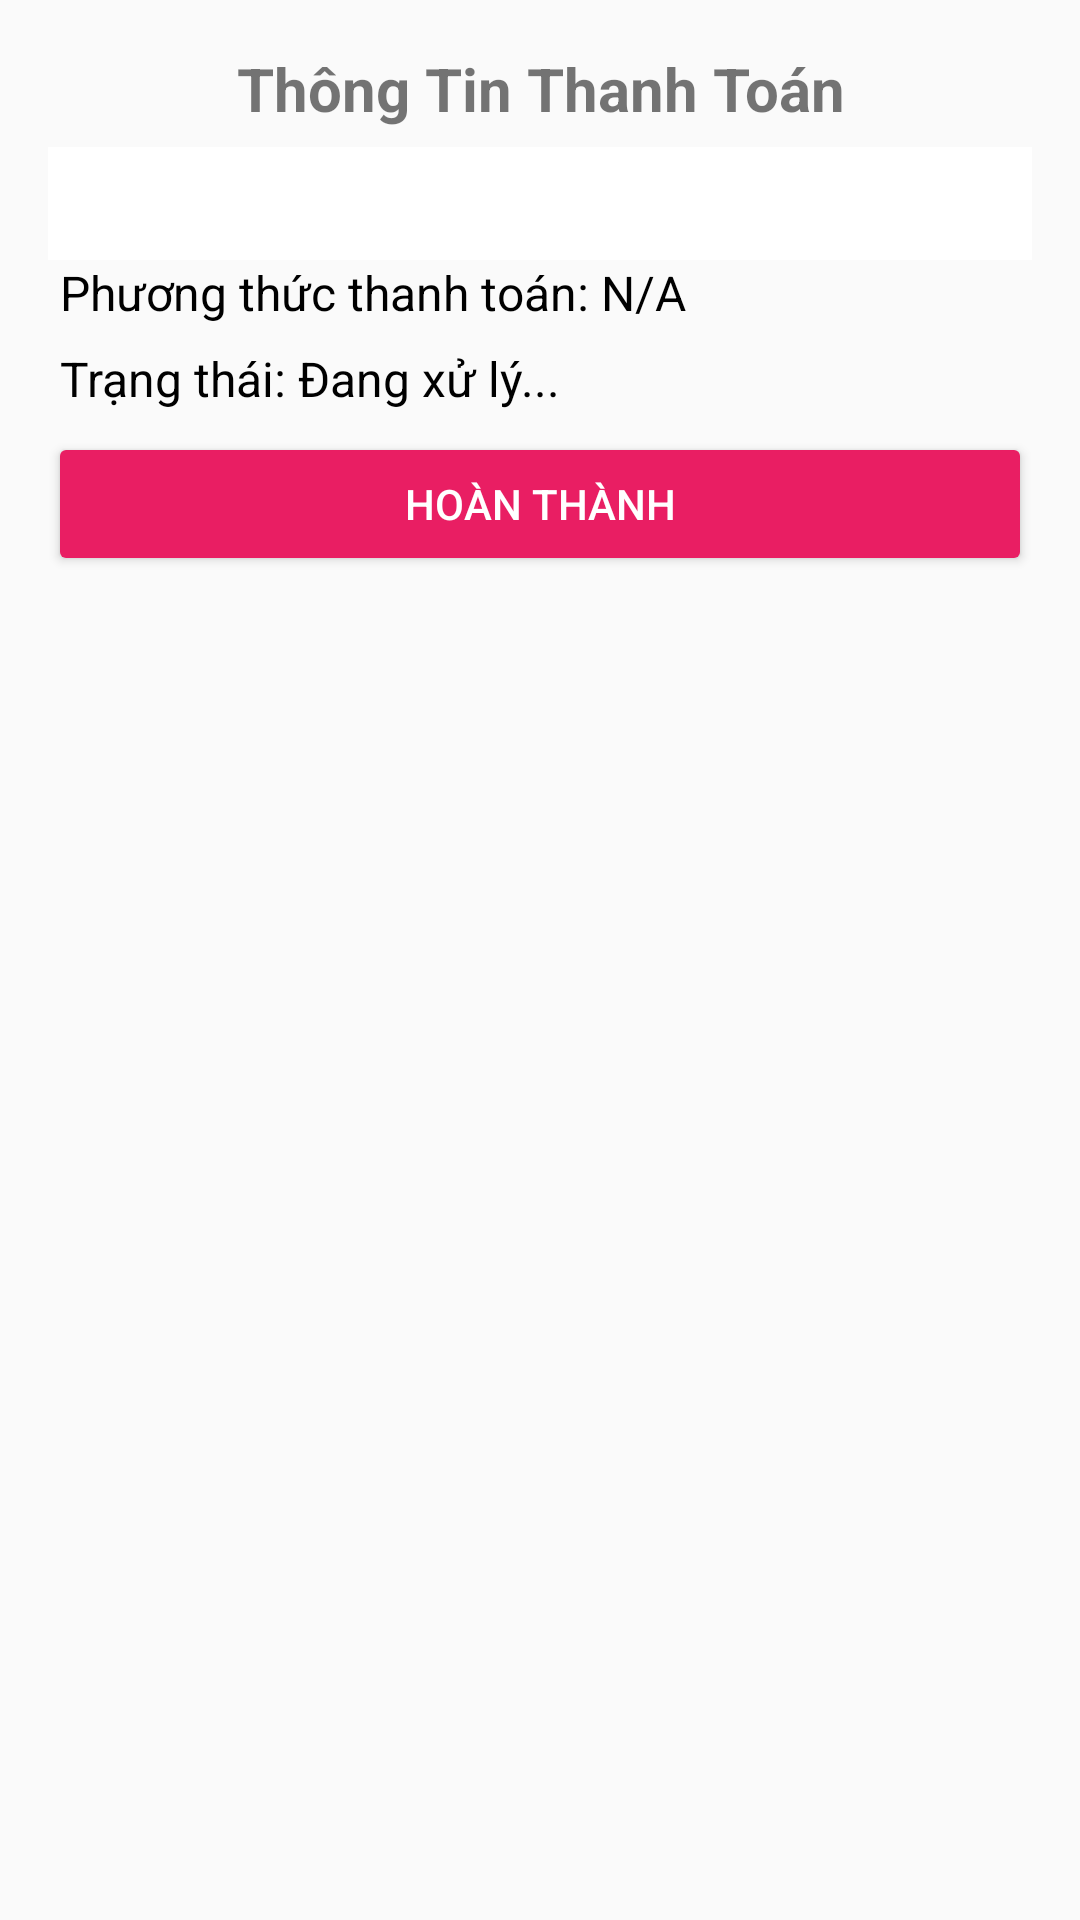

Write the Android layout XML for this screen, with the resource values it uses.
<!-- AndroidManifest.xml: application theme Theme.AppFood -->
<!-- res/layout/activity_payment.xml -->
<LinearLayout
    xmlns:android="http://schemas.android.com/apk/res/android"
    android:layout_width="match_parent"
    android:layout_height="match_parent"
    android:orientation="vertical"
    android:padding="16dp">

    <TextView
        android:id="@+id/tvPaymentTitle"
        android:layout_width="match_parent"
        android:layout_height="wrap_content"
        android:text="Thông Tin Thanh Toán"
        android:textSize="20sp"
        android:textStyle="bold"
        android:gravity="center"
        />

    <TextView
        android:id="@+id/tvDetails"
        android:layout_width="match_parent"
        android:layout_height="wrap_content"
        android:textSize="16sp"
        android:padding="8dp"
        android:layout_marginTop="6dp"
        android:background="@android:color/white"
        android:textColor="@android:color/black" />

    <TextView
        android:id="@+id/tvPaymentMethod"
        android:layout_width="match_parent"
        android:layout_height="wrap_content"
        android:text="Phương thức thanh toán: N/A"
        android:textSize="16sp"
        android:textColor="@color/black"
        android:layout_marginLeft="4dp"
        android:paddingBottom="7dp"/>

    <TextView
        android:id="@+id/tvStatus"
        android:layout_width="match_parent"
        android:layout_height="wrap_content"
        android:text="Trạng thái: Đang xử lý..."
        android:textSize="16sp"
        android:textColor="@color/black"
        android:layout_marginLeft="4dp"
        android:paddingBottom="7dp"/>

    <Button
        android:id="@+id/btnFinish"
        android:layout_width="match_parent"
        android:layout_height="wrap_content"
        android:text="Hoàn Thành"
        android:backgroundTint="@color/red"
        android:textColor="@android:color/white"/>

</LinearLayout>
<!-- resources referenced by this layout -->
<resources>
  <color name="black">#FF000000</color>
  <color name="red">#E91E63</color>
  <style name="Theme.AppFood" parent="Base.Theme.AppFood" />
  <style name="Base.Theme.AppFood" parent="Theme.AppCompat.Light.NoActionBar">
          
          
      </style>
</resources>
